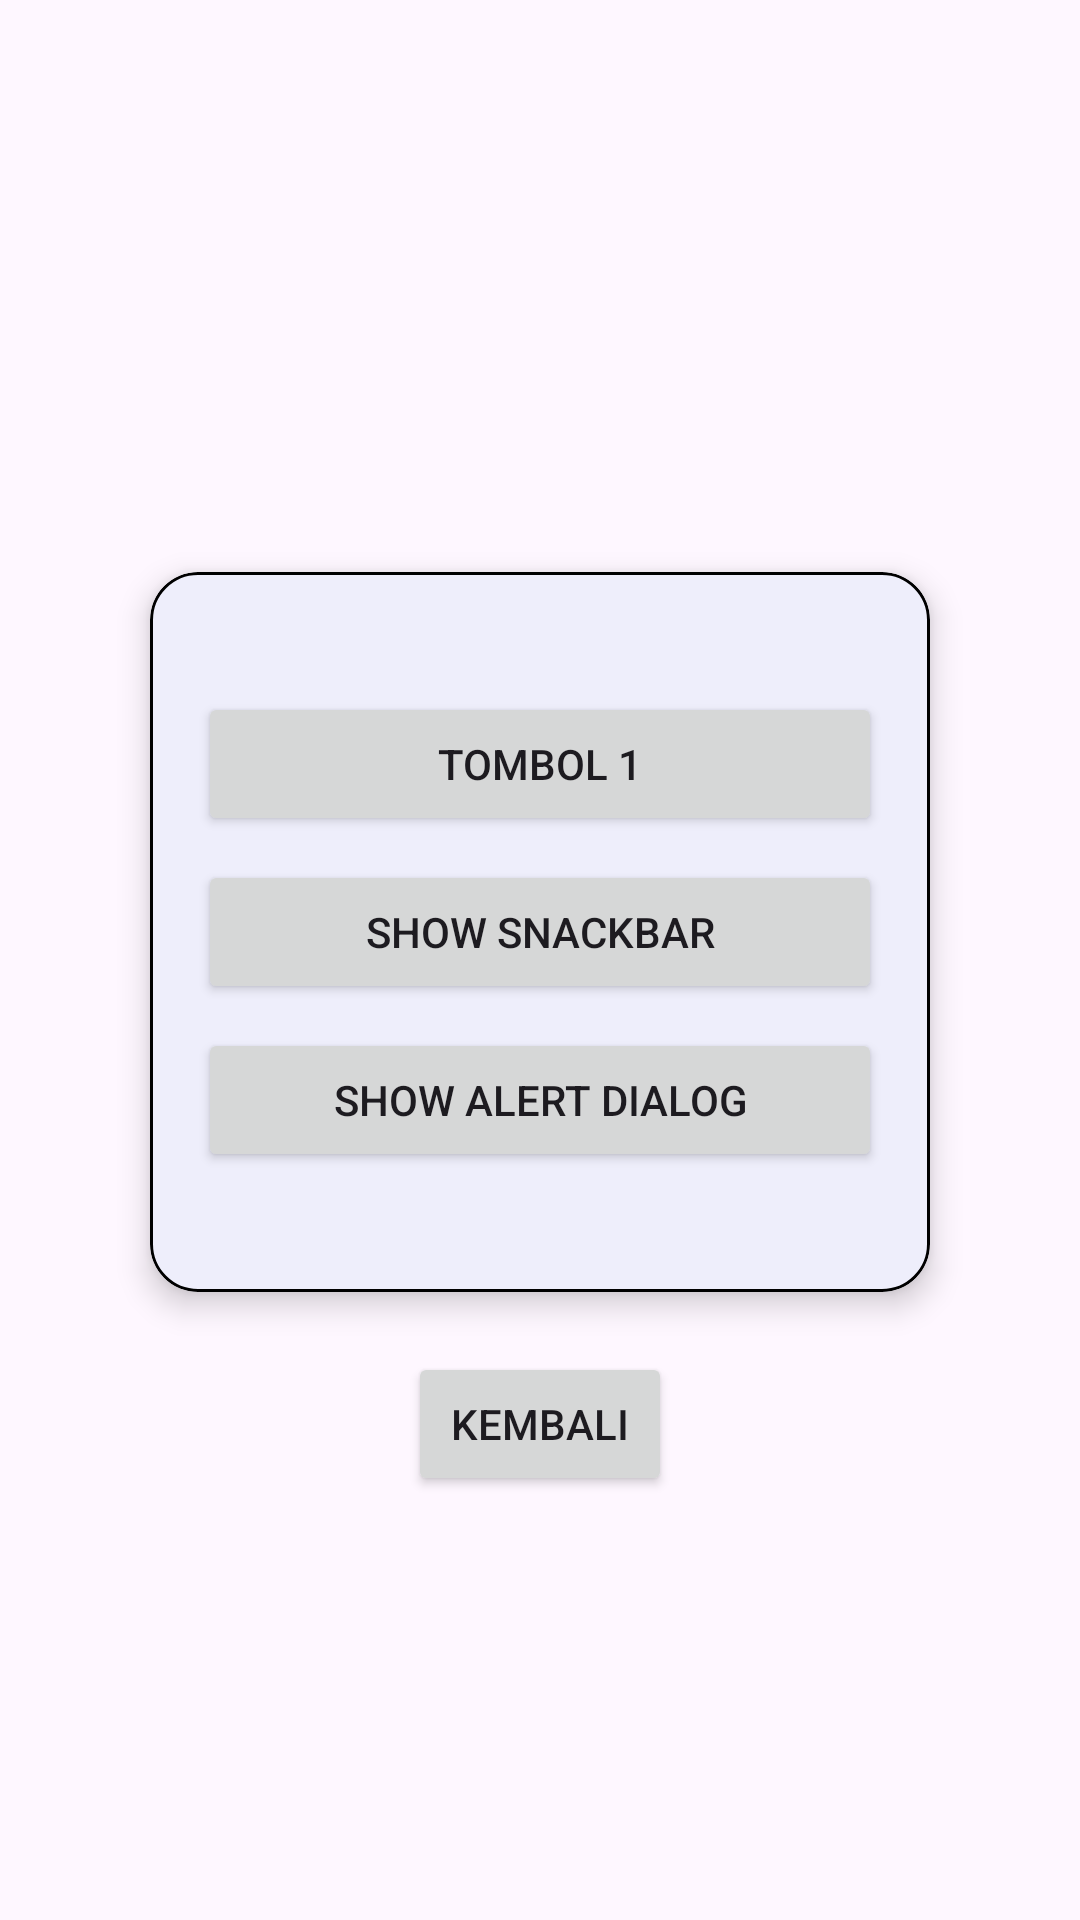

Layout XML and referenced resources for this Android screen:
<!-- AndroidManifest.xml: application theme Theme.Nabilatiemobile -->
<!-- res/layout/activity_fourth.xml -->
<?xml version="1.0" encoding="utf-8"?>
<androidx.constraintlayout.widget.ConstraintLayout xmlns:android="http://schemas.android.com/apk/res/android"
    xmlns:app="http://schemas.android.com/apk/res-auto"
    xmlns:tools="http://schemas.android.com/tools"
    android:id="@+id/main"
    android:layout_width="match_parent"
    android:layout_height="match_parent"
    android:background="@drawable/bg_gradient"
    tools:context=".Home.Pertemuan2.Pertemuan4.FourthActivity">

    <TextView
        android:id="@+id/tvFourthTitle"
        android:layout_width="wrap_content"
        android:layout_height="wrap_content"
        android:text=""
        android:textColor="@color/white"
        android:textSize="22sp"
        android:textStyle="bold"
        app:layout_constraintBottom_toTopOf="@+id/cardView"
        app:layout_constraintEnd_toEndOf="parent"
        app:layout_constraintStart_toStartOf="parent"
        app:layout_constraintTop_toTopOf="parent"
        app:layout_constraintVertical_chainStyle="packed" />

    
    <com.google.android.material.card.MaterialCardView
        android:id="@+id/cardView"
        android:layout_width="260dp"
        android:layout_height="240dp"
        android:layout_marginTop="20dp"
        app:cardCornerRadius="16dp"
        app:cardElevation="6dp"
        app:strokeColor="@color/black"
        app:strokeWidth="1dp"
        app:layout_constraintBottom_toTopOf="@+id/btnBackToMain"
        app:layout_constraintEnd_toEndOf="parent"
        app:layout_constraintStart_toStartOf="parent"
        app:layout_constraintTop_toBottomOf="@+id/tvFourthTitle">

        <androidx.constraintlayout.widget.ConstraintLayout
            android:layout_width="match_parent"
            android:layout_height="match_parent"
            android:padding="16dp">

            <Button
                android:id="@+id/btn1"
                android:layout_width="0dp"
                android:layout_height="wrap_content"
                android:text="Tombol 1"
                app:layout_constraintBottom_toTopOf="@+id/btnShowSnackbar"
                app:layout_constraintEnd_toEndOf="parent"
                app:layout_constraintStart_toStartOf="parent"
                app:layout_constraintTop_toTopOf="parent"
                app:layout_constraintVertical_chainStyle="packed" />

            <Button
                android:id="@+id/btnShowSnackbar"
                android:layout_width="0dp"
                android:layout_height="wrap_content"
                android:layout_marginTop="8dp"
                android:text="Show Snackbar"
                app:layout_constraintBottom_toTopOf="@+id/btnShowAlertDialog"
                app:layout_constraintEnd_toEndOf="parent"
                app:layout_constraintStart_toStartOf="parent"
                app:layout_constraintTop_toBottomOf="@+id/btn1" />

            <Button
                android:id="@+id/btnShowAlertDialog"
                android:layout_width="0dp"
                android:layout_height="wrap_content"
                android:layout_marginTop="8dp"
                android:text="Show Alert Dialog"
                app:layout_constraintBottom_toBottomOf="parent"
                app:layout_constraintEnd_toEndOf="parent"
                app:layout_constraintStart_toStartOf="parent"
                app:layout_constraintTop_toBottomOf="@+id/btnShowSnackbar" />

        </androidx.constraintlayout.widget.ConstraintLayout>

    </com.google.android.material.card.MaterialCardView>

    <Button
        android:id="@+id/btnBackToMain"
        android:layout_width="wrap_content"
        android:layout_height="wrap_content"
        android:layout_marginTop="20dp"
        android:text="Kembali"
        app:layout_constraintBottom_toBottomOf="parent"
        app:layout_constraintEnd_toEndOf="parent"
        app:layout_constraintStart_toStartOf="parent"
        app:layout_constraintTop_toBottomOf="@+id/cardView" />

</androidx.constraintlayout.widget.ConstraintLayout>
<!-- resources referenced by this layout -->
<resources>
  <color name="black">#FF000000</color>
  <color name="white">#FFFFFFFF</color>
  <style name="Theme.Nabilatiemobile" parent="Base.Theme.Nabilatiemobile" />
  <style name="Base.Theme.Nabilatiemobile" parent="Theme.Material3.DayNight.NoActionBar">
          <item name="colorPrimary">@color/pastel_blue_primary</item>
          <item name="colorPrimaryVariant">@color/pastel_blue_dark</item>
          <item name="colorOnPrimary">@color/white</item>
  
          <item name="colorSecondary">@color/pastel_blue_primary</item>
          <item name="colorSecondaryContainer">@color/pastel_blue_light</item>
          <item name="colorOnSecondaryContainer">@color/pastel_blue_dark</item>
  
          <item name="android:statusBarColor">@color/pastel_blue_dark</item>
      </style>
  <color name="pastel_blue_primary">#6EA8DC</color>
  <color name="pastel_blue_dark">#528BBE</color>
  <color name="pastel_blue_light">#DCEEFF</color>
</resources>
